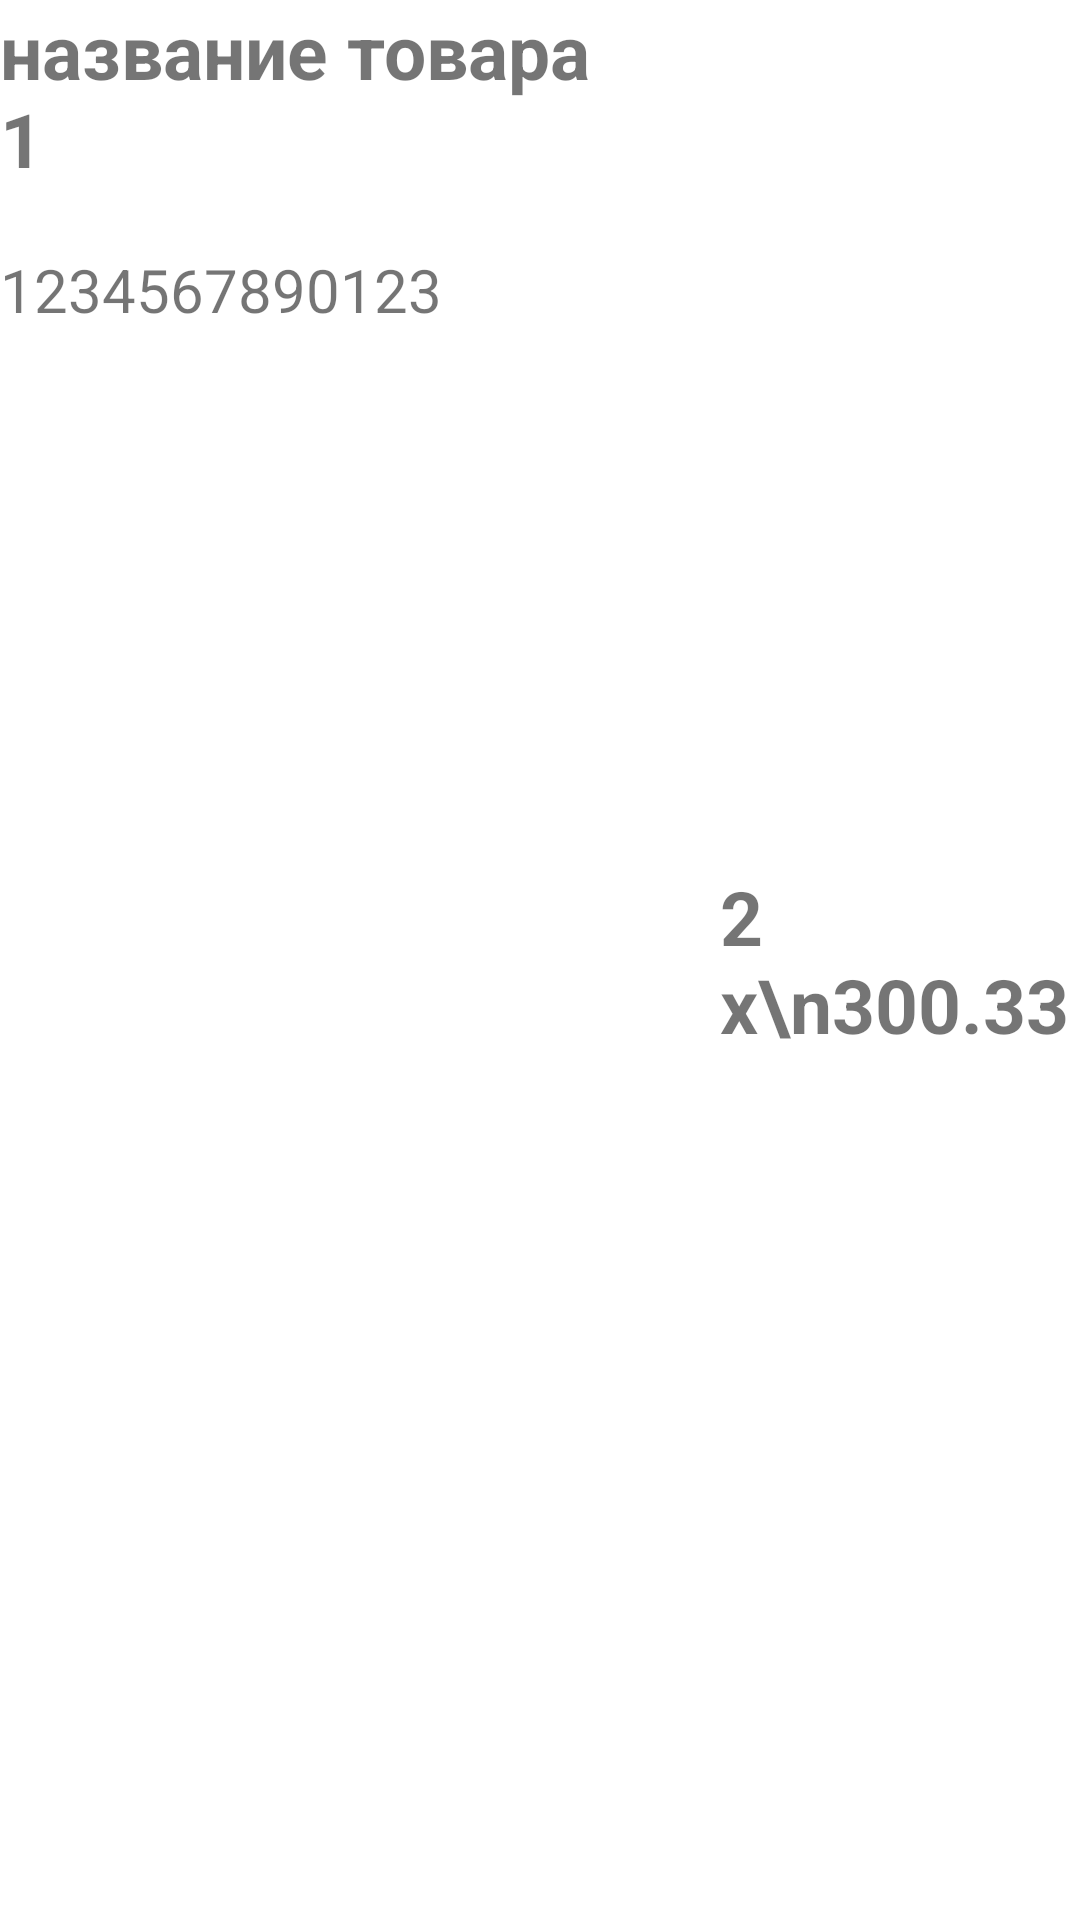

Write the Android layout XML for this screen, with the resource values it uses.
<!-- AndroidManifest.xml: application theme Theme.Ekonomka -->
<!-- res/layout/receipt_unit.xml -->
<?xml version="1.0" encoding="utf-8"?>
<androidx.constraintlayout.widget.ConstraintLayout xmlns:android="http://schemas.android.com/apk/res/android"
    xmlns:app="http://schemas.android.com/apk/res-auto"
    xmlns:tools="http://schemas.android.com/tools"
    android:layout_width="match_parent"
    android:layout_height="wrap_content">

    <TextView
        android:id="@+id/unitName"
        android:layout_width="200dp"
        android:layout_height="wrap_content"

        android:text="название товара 1"
        android:textSize="25dp"
        android:textStyle="bold"
        app:layout_constraintEnd_toStartOf="@+id/countPrice"
        app:layout_constraintHorizontal_bias="0"
        app:layout_constraintStart_toStartOf="parent"
        app:layout_constraintTop_toTopOf="parent">

    </TextView>

    <TextView
        android:id="@+id/unitCode"
        android:layout_width="200dp"
        android:layout_height="wrap_content"
        android:layout_marginTop="20dp"
        android:text="1234567890123"
        android:textSize="20dp"
        app:layout_constraintEnd_toStartOf="@+id/countPrice"
        app:layout_constraintHorizontal_bias="0"
        app:layout_constraintStart_toStartOf="parent"
        app:layout_constraintTop_toBottomOf="@+id/unitName">

    </TextView>

    <TextView
        android:id="@+id/countPrice"
        android:layout_width="120dp"
        android:layout_height="wrap_content"
        android:layout_marginEnd="0dp"
        android:text="2 x\n300.33"
        android:textSize="25dp"
        android:textStyle="bold"
        app:layout_constraintBottom_toBottomOf="parent"
        app:layout_constraintEnd_toEndOf="parent"
        app:layout_constraintTop_toTopOf="parent" />

</androidx.constraintlayout.widget.ConstraintLayout>
<!-- resources referenced by this layout -->
<resources>
  <style name="Theme.Ekonomka" parent="Theme.MaterialComponents.DayNight.DarkActionBar">
          
          <item name="colorPrimary">@color/purple_500</item>
          <item name="colorPrimaryVariant">@color/purple_700</item>
          <item name="colorOnPrimary">@color/white</item>
          
          <item name="colorSecondary">@color/teal_200</item>
          <item name="colorSecondaryVariant">@color/teal_700</item>
          <item name="colorOnSecondary">@color/black</item>
          
          <item name="android:statusBarColor">?attr/colorPrimaryVariant</item>
          
      </style>
  <color name="purple_500">#FF6200EE</color>
  <color name="purple_700">#FF3700B3</color>
  <color name="white">#FFFFFFFF</color>
  <color name="teal_200">#FF03DAC5</color>
  <color name="teal_700">#FF018786</color>
  <color name="black">#FF000000</color>
</resources>
